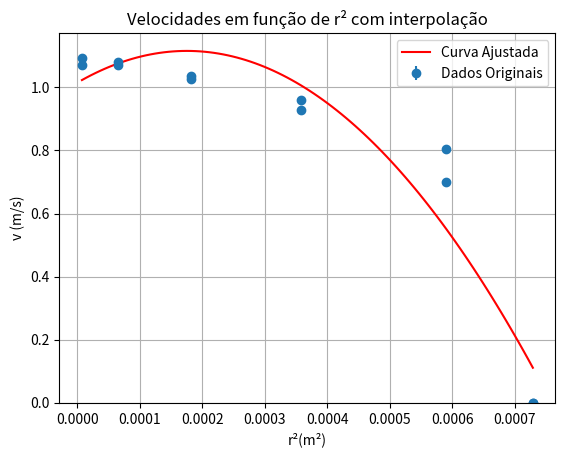

Write Python code to recreate this figure.
import numpy as np
import matplotlib.pyplot as plt

# Dados fornecidos
velocidades = np.array([0, 0.700, 0.9280, 1.0281, 1.0701, 1.0701, 1.0927, 1.0792, 1.0375, 0.9591, 0.804, 0])
incertezas_velocidades = np.array([0, 0.003, 0.0026, 0.0024, 0.0023, 0.0023, 0.0022, 0.0023, 0.0024, 0.0026, 0.003, 0])
posicoes_quadrado = np.array([0.000729, 0.00059049, 0.00035721, 0.00018225, 0.00006561, 0.00000729, 0.00000729, 0.00006561, 0.00018225, 0.00035721, 0.00059049, 0.000729])

# Calcular a média das velocidades para cada valor de r²

# Ajuste de curva de segundo grau (parábola)
coefs = np.polyfit(posicoes_quadrado, velocidades, 2)
p = np.poly1d(coefs)

# Criar pontos ao longo da curva ajustada
x_fit = np.linspace(min(posicoes_quadrado), max(posicoes_quadrado), 100)
y_fit = p(x_fit)

# Plotar os dados originais e a curva ajustada
plt.errorbar(posicoes_quadrado, velocidades, yerr=incertezas_velocidades[:len(posicoes_quadrado)], fmt='o', label='Dados Originais')
plt.plot(x_fit, y_fit, label='Curva Ajustada', color='red')
plt.ylim(bottom=0)
plt.xlabel('r²(m²)')
plt.ylabel('v (m/s)')
plt.title('Velocidades em função de r² com interpolação')
plt.legend()
plt.grid(True)
plt.show()